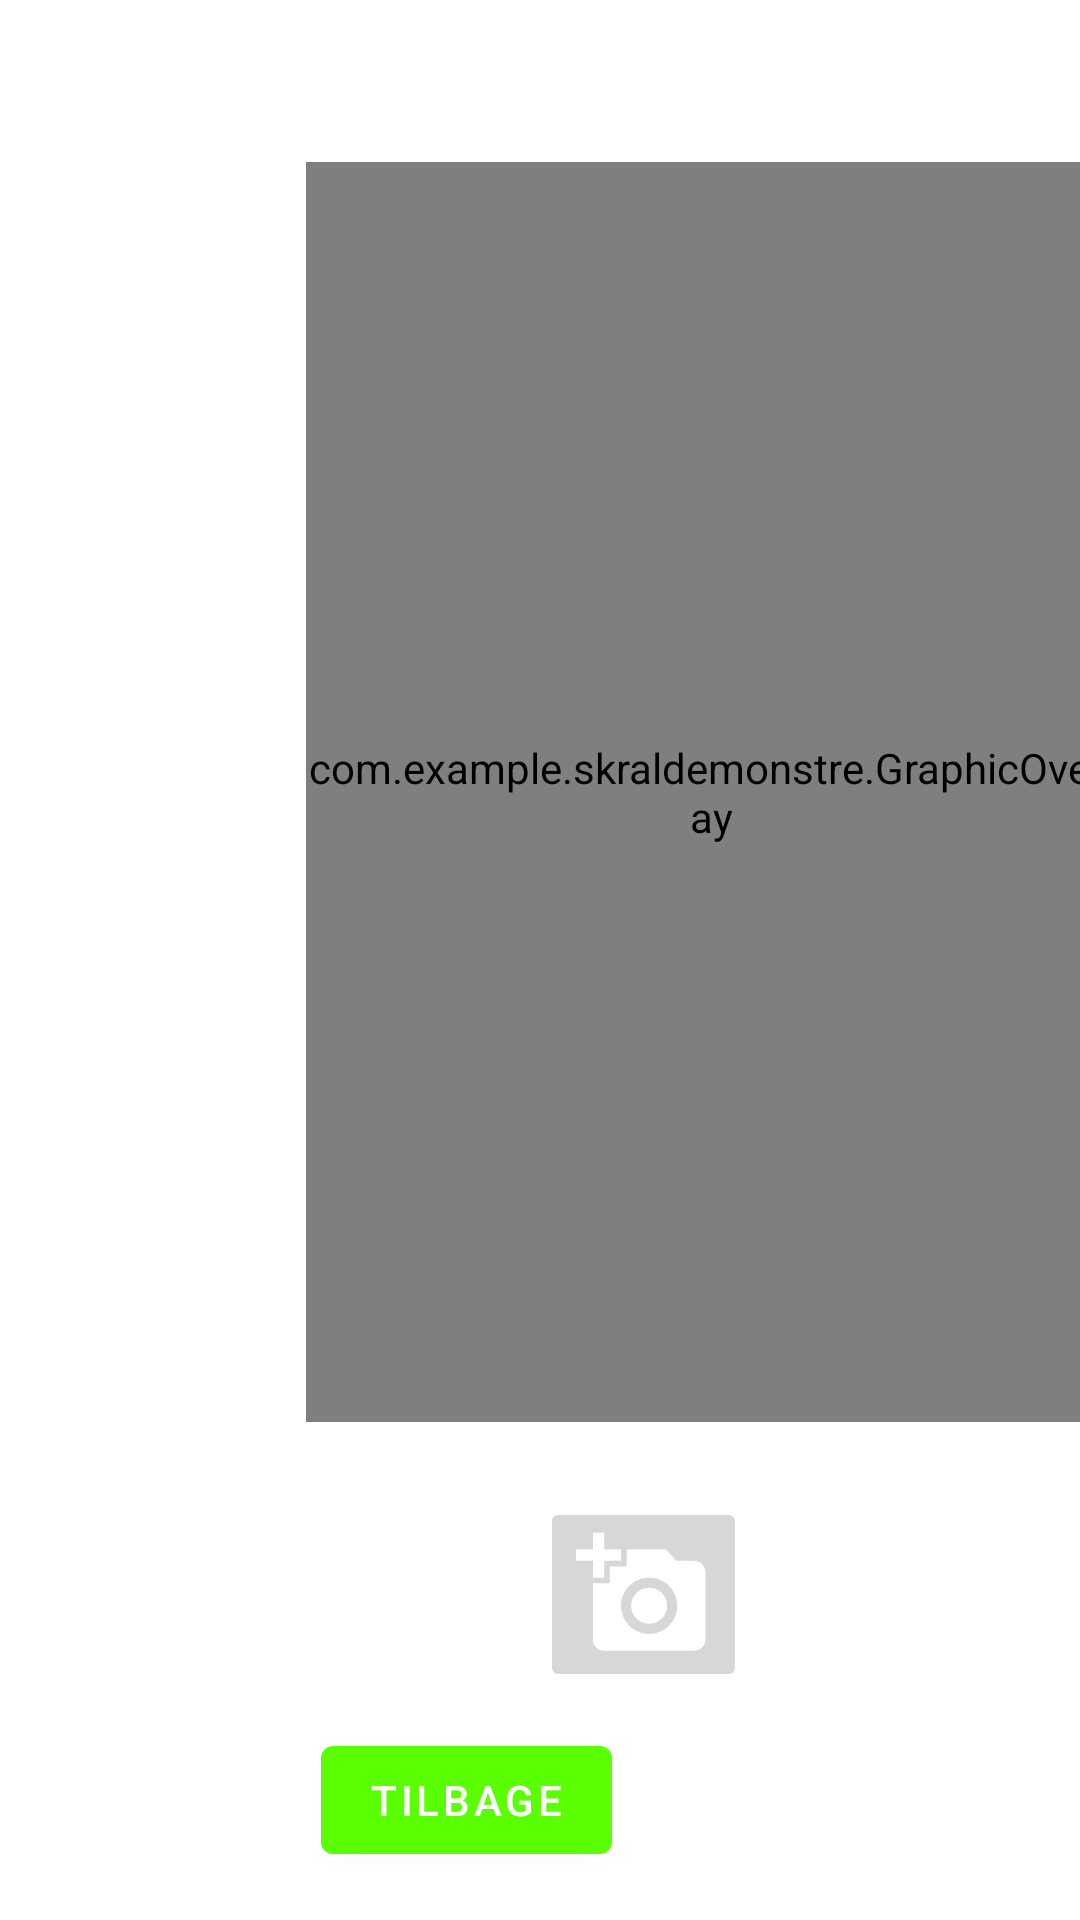

The Android layout XML behind this screen, and the referenced resources:
<!-- AndroidManifest.xml: application theme Theme.SkraldeMonstre -->
<!-- res/layout/fragment_fang_monstre.xml -->
<?xml version="1.0" encoding="utf-8"?>
<androidx.constraintlayout.widget.ConstraintLayout xmlns:android="http://schemas.android.com/apk/res/android"
    xmlns:app="http://schemas.android.com/apk/res-auto"
    xmlns:tools="http://schemas.android.com/tools"
    android:layout_width="match_parent"
    android:layout_height="match_parent"
    tools:context=".FangMonstreFragment">

    <ImageView
        android:id="@+id/trash_image"
        android:layout_width="270dp"
        android:layout_height="420dp"
        android:adjustViewBounds="true"
        android:layout_marginStart="68dp"
        android:layout_marginTop="36dp"
        app:layout_constraintStart_toStartOf="parent"
        app:layout_constraintTop_toTopOf="parent" />

    <com.example.skraldemonstre.GraphicOverlay
        android:id="@+id/graphic_overlay"
        android:layout_width="270dp"
        android:layout_height="420dp"
        android:background="#00FFFFFF"
        android:layout_marginStart="68dp"
        android:layout_marginTop="36dp"
        app:layout_constraintLeft_toLeftOf="@id/trash_image"
        app:layout_constraintRight_toRightOf="@id/trash_image"
        app:layout_constraintTop_toTopOf="@id/trash_image"
        app:layout_constraintBottom_toBottomOf="@id/trash_image"/>

    <TextView
        android:id="@+id/trash_fact"
        android:layout_width="263dp"
        android:layout_height="92dp"
        android:layout_marginStart="72dp"
        app:layout_constraintBottom_toTopOf="@id/button_capture"
        app:layout_constraintStart_toStartOf="parent"
        app:layout_constraintTop_toBottomOf="@id/trash_image"
        app:layout_constraintVertical_bias="0.614" />

    <ImageButton
        android:id="@+id/button_capture"
        android:layout_width="wrap_content"
        android:layout_height="wrap_content"
        android:layout_marginStart="180dp"
        android:layout_marginBottom="76dp"
        android:src="@drawable/ic_baseline_add_a_photo_24"
        app:layout_constraintBottom_toBottomOf="parent"
        app:layout_constraintStart_toStartOf="parent" />

    <Button
        android:id="@+id/button_back"
        android:layout_width="wrap_content"
        android:layout_height="wrap_content"
        android:layout_marginEnd="156dp"
        android:layout_marginBottom="16dp"
        android:text="@string/back"
        app:layout_constraintBottom_toBottomOf="parent"
        app:layout_constraintEnd_toEndOf="parent" />
</androidx.constraintlayout.widget.ConstraintLayout>
<!-- resources referenced by this layout -->
<resources>
  <!-- drawable ic_baseline_add_a_photo_24 (drawable) -->
  <vector android:height="45dp" android:tint="@color/white"
      android:viewportHeight="24" android:viewportWidth="24"
      android:width="45dp" xmlns:android="http://schemas.android.com/apk/res/android">
      <path android:fillColor="@android:color/white" android:pathData="M3,4V1h2v3h3v2H5v3H3V6H0V4H3zM6,10V7h3V4h7l1.83,2H21c1.1,0 2,0.9 2,2v12c0,1.1 -0.9,2 -2,2H5c-1.1,0 -2,-0.9 -2,-2V10H6zM13,19c2.76,0 5,-2.24 5,-5s-2.24,-5 -5,-5s-5,2.24 -5,5S10.24,19 13,19zM9.8,14c0,1.77 1.43,3.2 3.2,3.2s3.2,-1.43 3.2,-3.2s-1.43,-3.2 -3.2,-3.2S9.8,12.23 9.8,14z"/>
  </vector>
  <string name="back">Tilbage</string>
  <style name="Theme.SkraldeMonstre" parent="Theme.MaterialComponents.Light">
          
          <item name="colorPrimary">@color/green</item>
          <item name="colorPrimaryVariant">@color/orange</item>
          <item name="colorOnPrimary">@color/white</item>
          
          <item name="colorSecondary">@color/purple</item>
          <item name="colorSecondaryVariant">@color/mint</item>
          <item name="colorOnSecondary">@color/grey</item>
          
          <item name="android:statusBarColor" tools:targetApi="l">?attr/colorPrimaryVariant</item>
          
      </style>
  <color name="white">#FFFFFFFF</color>
  <color name="green">#5AFF02</color>
  <color name="orange">#FFA600</color>
  <color name="purple">#A601FF</color>
  <color name="mint">#02FFA6</color>
  <color name="grey">#AEAEAE</color>
</resources>
